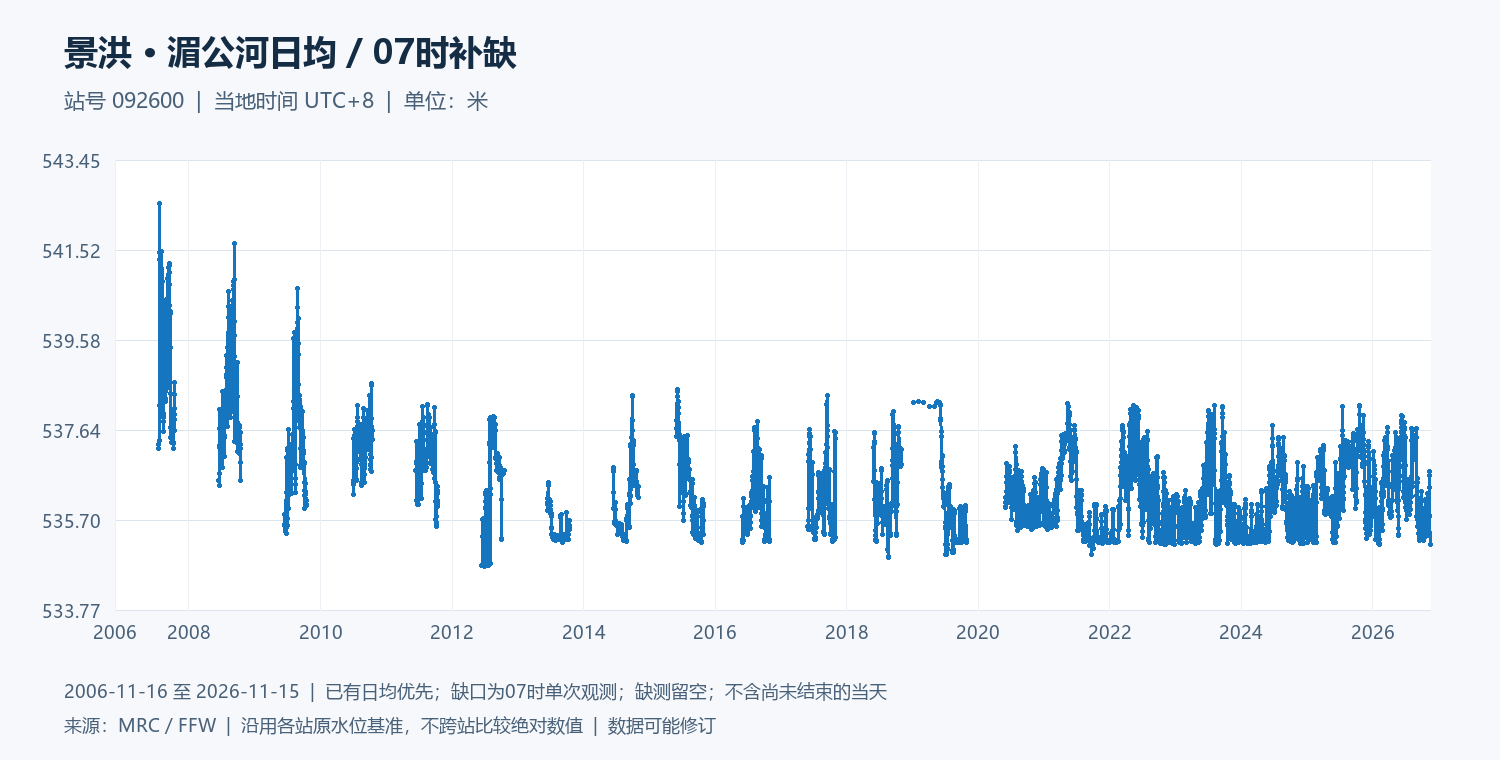

The data file committed next to this chart (first rows):
date, water_level_m
2006-11-16, 
2006-11-17, 
2006-11-18, 
2006-11-19, 
2006-11-20, 
2006-11-21, 
2006-11-22, 
2006-11-23, 
2006-11-24, 
2006-11-25, 
2006-11-26, 
2006-11-27, 
2006-11-28, 
2006-11-29, 
2006-11-30, 
2006-12-01, 
2006-12-02, 
2006-12-03, 
2006-12-04, 
2006-12-05, 
2006-12-06, 
2006-12-07, 
2006-12-08, 
2006-12-09, 
2006-12-10, 
2006-12-11, 
2006-12-12, 
2006-12-13, 
2006-12-14, 
2006-12-15, 
2006-12-16, 
2006-12-17, 
2006-12-18, 
2006-12-19, 
2006-12-20, 
2006-12-21, 
2006-12-22, 
2006-12-23, 
2006-12-24, 
2006-12-25, 
2006-12-26, 
2006-12-27, 
2006-12-28, 
2006-12-29, 
2006-12-30, 
2006-12-31, 
2007-01-01, 
2007-01-02, 
2007-01-03, 
2007-01-04, 
2007-01-05, 
2007-01-06, 
2007-01-07, 
2007-01-08, 
2007-01-09, 
2007-01-10, 
2007-01-11, 
2007-01-12, 
2007-01-13, 
2007-01-14, 
... 7,245 more rows
